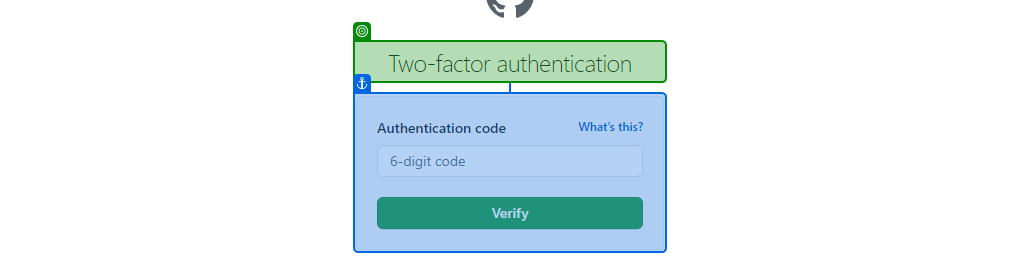
Task: Forks GitHub repositories to a GitHub organization. Requires a valid GitHub account, the name of the organization, and an xlsx/csv file containing the URLs for each repository to fork.
Workflow: GitHub_Login

Step 1: check the heading in window 'GitHub · Where software is built' (msedge.exe)
